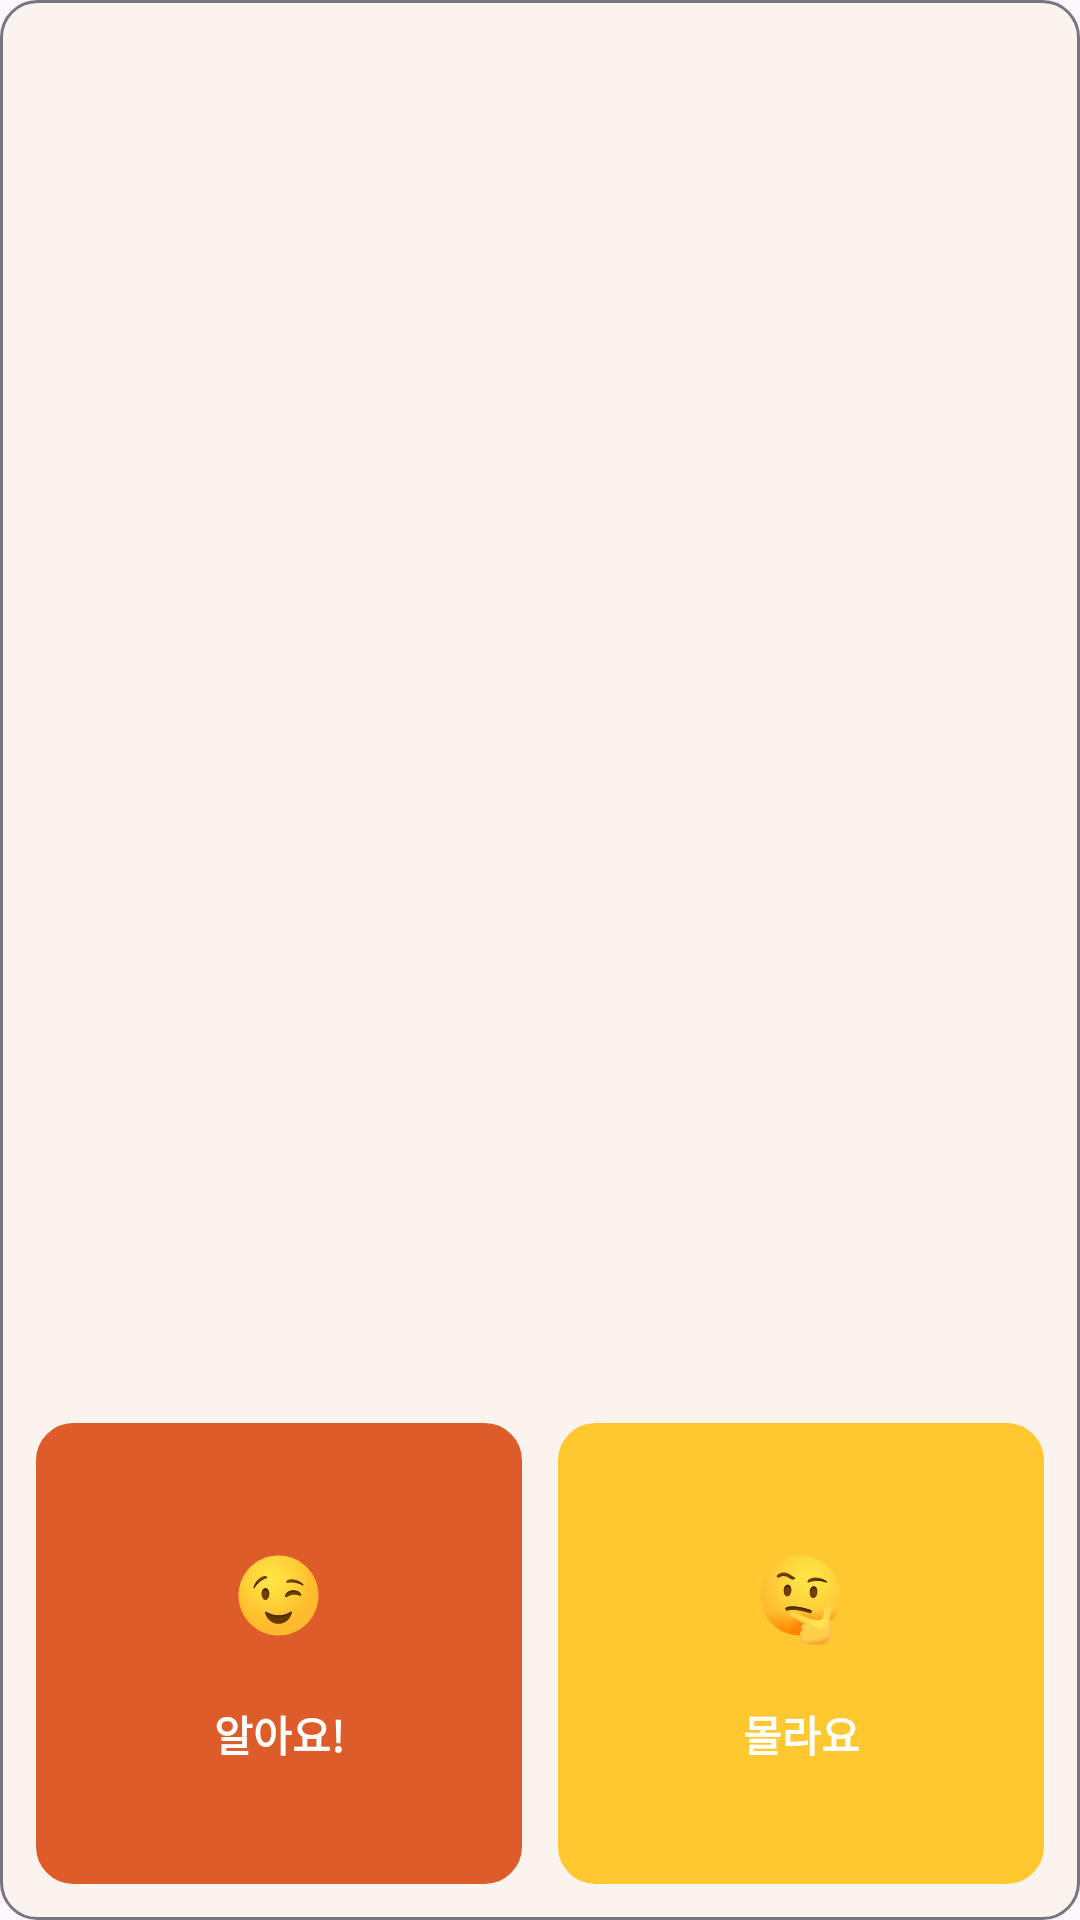

This screen was rendered from an Android layout file. Write that file and the resources it references.
<!-- AndroidManifest.xml: application theme Theme.VocaRoutine -->
<!-- res/layout/fragment_flip_front.xml -->
<?xml version="1.0" encoding="utf-8"?>
<androidx.constraintlayout.widget.ConstraintLayout xmlns:android="http://schemas.android.com/apk/res/android"
    xmlns:app="http://schemas.android.com/apk/res-auto"
    xmlns:tools="http://schemas.android.com/tools"
    android:id="@+id/layout_quiz"
    android:layout_width="match_parent"
    android:layout_height="match_parent"
    android:background="@drawable/item_quiz_background">

    <TextView
        android:id="@+id/tv_list_title"
        style="@style/MediumTitle"
        android:layout_width="wrap_content"
        android:layout_height="wrap_content"
        android:layout_marginStart="16dp"
        android:layout_marginTop="16dp"
        app:layout_constraintStart_toStartOf="parent"
        app:layout_constraintTop_toTopOf="parent"
        tools:text="토익 뽀개기 850+" />

    <TextView
        android:id="@+id/tv_list_created_date"
        style="@style/SmallTitle"
        android:layout_width="wrap_content"
        android:layout_height="wrap_content"
        android:layout_marginStart="16dp"
        android:layout_marginTop="4dp"
        app:layout_constraintStart_toStartOf="parent"
        app:layout_constraintTop_toBottomOf="@id/tv_list_title"
        tools:text="3일전" />

    <TextView
        android:id="@+id/tv_vocabulary"
        style="@style/LargeHeadline"
        android:layout_width="wrap_content"
        android:layout_height="wrap_content"
        android:layout_marginTop="88dp"
        android:textStyle="bold"
        app:layout_constraintBottom_toTopOf="@id/btn_yes"
        app:layout_constraintEnd_toEndOf="parent"
        app:layout_constraintStart_toStartOf="parent"
        app:layout_constraintTop_toBottomOf="@id/tv_list_created_date"
        tools:text="assignment" />

    <androidx.appcompat.widget.AppCompatButton
        android:id="@+id/btn_yes"
        android:layout_width="0dp"
        android:layout_height="wrap_content"
        android:layout_marginStart="12dp"
        android:layout_marginTop="80dp"
        android:layout_marginEnd="6dp"
        android:layout_marginBottom="12dp"
        android:background="@drawable/item_quiz_button"
        android:backgroundTint="#DE5C2A"
        android:drawableTop="@drawable/ic_winking"
        android:elevation="6dp"
        android:enabled="false"
        android:gravity="center"
        android:paddingVertical="40dp"
        android:text="@string/quiz_ok"
        android:textColor="@color/white"
        android:textStyle="bold"
        app:layout_constraintBottom_toBottomOf="parent"
        app:layout_constraintEnd_toStartOf="@id/btn_no"
        app:layout_constraintStart_toStartOf="parent" />

    <androidx.appcompat.widget.AppCompatButton
        android:id="@+id/btn_no"
        android:layout_width="0dp"
        android:layout_height="wrap_content"
        android:layout_marginStart="6dp"
        android:layout_marginTop="80dp"
        android:layout_marginEnd="12dp"
        android:layout_marginBottom="12dp"
        android:background="@drawable/item_quiz_button"
        android:backgroundTint="#FFC830"
        android:drawableTop="@drawable/ic_thinking"
        android:elevation="6dp"
        android:enabled="false"
        android:gravity="center"
        android:paddingVertical="40dp"
        android:text="@string/quiz_no"
        android:textColor="@color/white"
        android:textStyle="bold"
        app:layout_constraintBottom_toBottomOf="parent"
        app:layout_constraintEnd_toEndOf="parent"
        app:layout_constraintStart_toEndOf="@id/btn_yes" />

</androidx.constraintlayout.widget.ConstraintLayout>
<!-- resources referenced by this layout -->
<resources>
  <color name="white">#FFFFFFFF</color>
  <!-- drawable ic_thinking: vector/xml drawable (drawable, 13579 chars, omitted) -->
  <!-- drawable ic_winking: vector/xml drawable (drawable, 6066 chars, omitted) -->
  <!-- drawable item_quiz_background (drawable) -->
  <shape xmlns:android="http://schemas.android.com/apk/res/android"
      android:shape="rectangle">
  
      <solid android:color="@color/orange000" />
  
      <corners android:radius="12dp" />
  
      <stroke android:color="@color/gray100"
          android:width="1dp"/>
  
  </shape>
  <!-- drawable item_quiz_button (drawable) -->
  <shape xmlns:android="http://schemas.android.com/apk/res/android"
      android:shape="rectangle">
  
      <solid android:color="@color/white" />
  
      <corners android:radius="12dp" />
  
      <stroke android:color="@color/gray100"
          android:width="1dp"/>
  
  </shape>
  <string name="quiz_no">\n몰라요</string>
  <string name="quiz_ok">\n알아요!</string>
  <style name="LargeHeadline" parent="TextAppearance.Material3.HeadlineLarge" />
  <style name="MediumTitle" parent="TextAppearance.Material3.TitleMedium" />
  <style name="SmallTitle" parent="TextAppearance.Material3.TitleSmall" />
  <style name="Theme.VocaRoutine" parent="Base.Theme.VocaRoutine" />
  <color name="orange000">#FBF4EE</color>
  <color name="gray100">#79747E</color>
  <style name="Base.Theme.VocaRoutine" parent="Theme.Material3.Light.NoActionBar">
          
          
          <item name="android:statusBarColor">@android:color/transparent</item>
          <item name="android:windowLightStatusBar">true</item>
      </style>
</resources>
